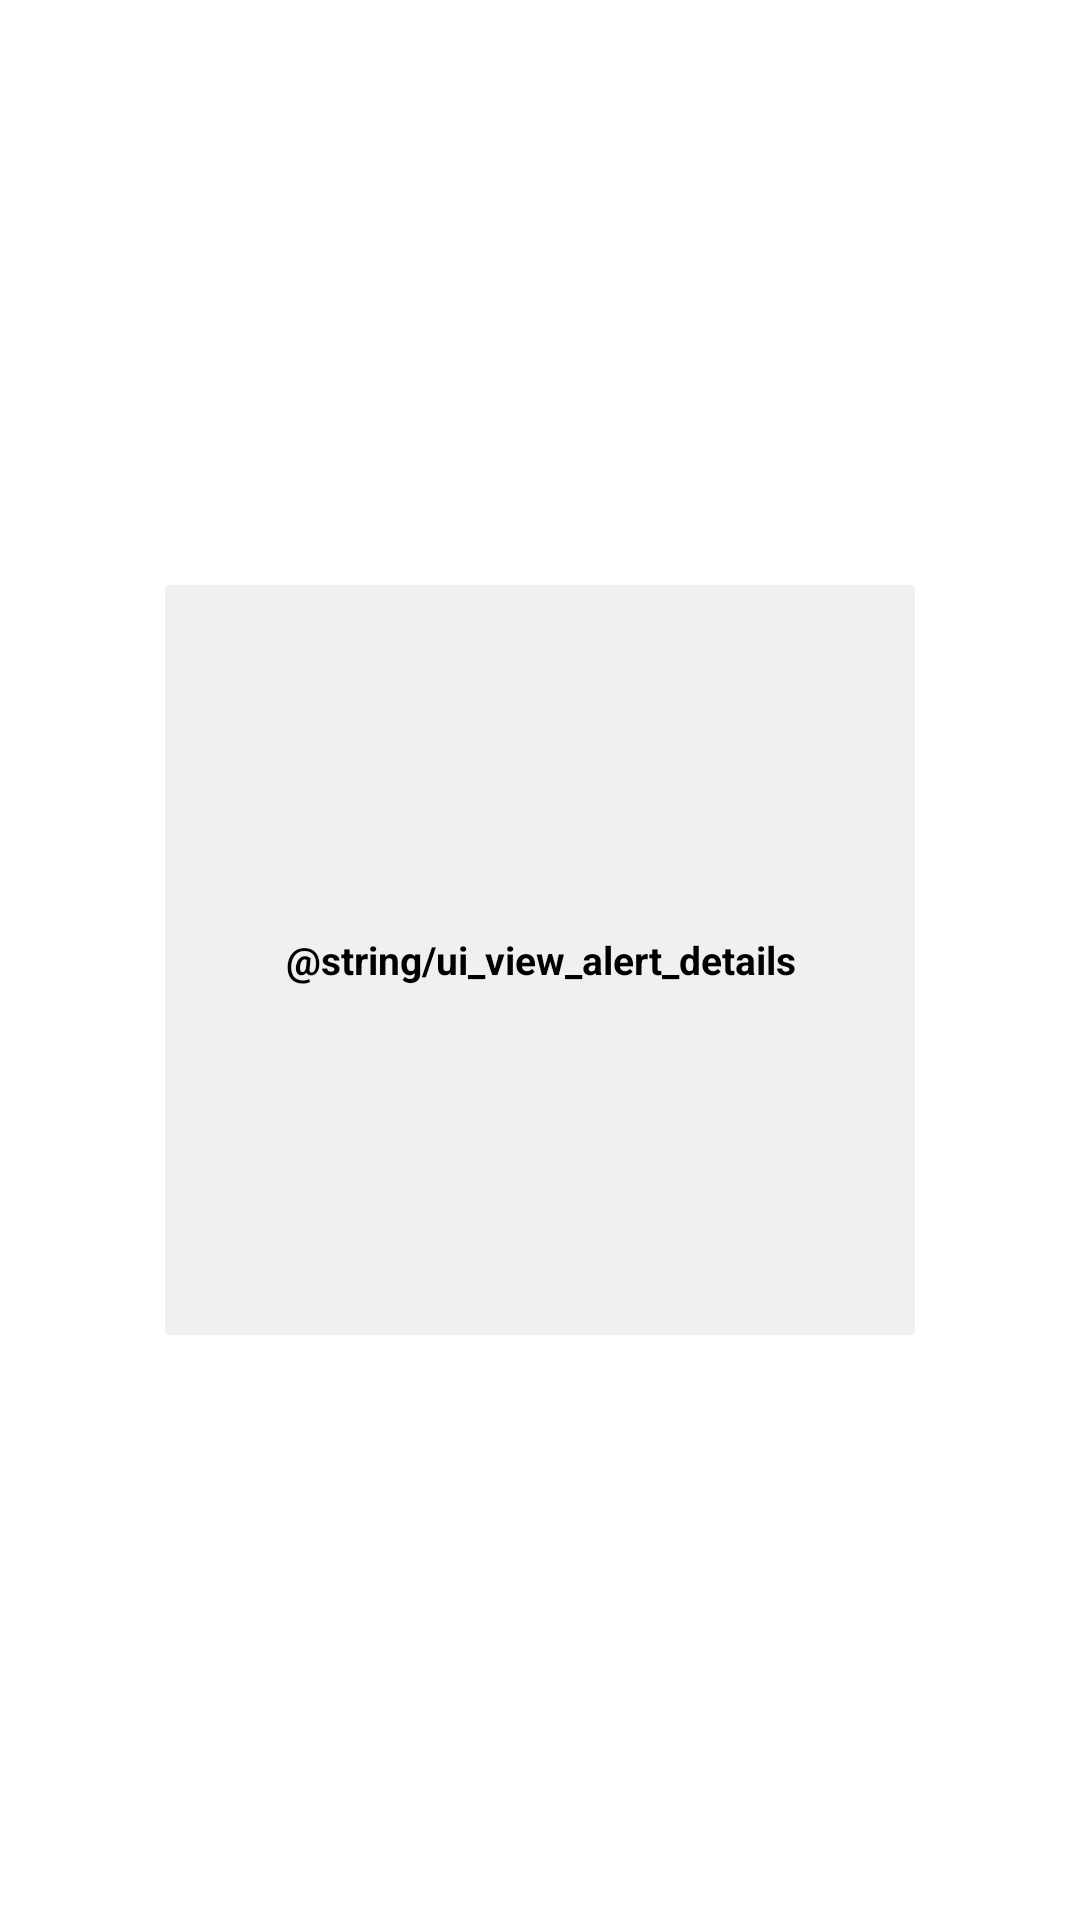

Write the Android layout XML for this screen, with the resource values it uses.
<!-- AndroidManifest.xml: application theme Theme.PQ -->
<!-- res/layout/layout_view_alert_details.xml -->
<?xml version="1.0" encoding="utf-8"?>
<androidx.constraintlayout.widget.ConstraintLayout
    xmlns:android="http://schemas.android.com/apk/res/android"
    xmlns:app="http://schemas.android.com/apk/res-auto"
    android:id="@+id/layout_view_alert_details"
    android:layout_width="match_parent"
    android:layout_height="match_parent">
    <com.google.android.material.textview.MaterialTextView
        android:id="@+id/vad_notifications_tv"
        android:layout_width="250dp"
        android:layout_height="250dp"
        android:text="@string/ui_view_alert_details"
        android:textSize="13sp"
        android:textStyle="bold"
        android:textColor="@color/colorDark"
        android:background="@color/colorLight"
        android:gravity="center"
        app:layout_constraintTop_toTopOf="parent"
        app:layout_constraintBottom_toBottomOf="parent"
        app:layout_constraintLeft_toLeftOf="parent"
        app:layout_constraintRight_toRightOf="parent"/>
    <androidx.constraintlayout.widget.Guideline
        android:id="@+id/vad_gl25_v"
        android:layout_width="0dp"
        android:layout_height="0dp"
        android:orientation="vertical"
        app:layout_constraintGuide_percent="0.25"/>
    <androidx.constraintlayout.widget.Guideline
        android:id="@+id/vad_gl50_v"
        android:layout_width="0dp"
        android:layout_height="0dp"
        android:orientation="vertical"
        app:layout_constraintGuide_percent="0.50"/>
    <androidx.constraintlayout.widget.Guideline
        android:id="@+id/vad_gl75_v"
        android:layout_width="0dp"
        android:layout_height="0dp"
        android:orientation="vertical"
        app:layout_constraintGuide_percent="0.75"/>
    <androidx.constraintlayout.widget.Guideline
        android:id="@+id/vad_gl25_h"
        android:layout_width="0dp"
        android:layout_height="0dp"
        android:orientation="horizontal"
        app:layout_constraintGuide_percent="0.25"/>
    <androidx.constraintlayout.widget.Guideline
        android:id="@+id/vad_gl50_h"
        android:layout_width="0dp"
        android:layout_height="0dp"
        android:orientation="horizontal"
        app:layout_constraintGuide_percent="0.50"/>
    <androidx.constraintlayout.widget.Guideline
        android:id="@+id/vad_gl75_h"
        android:layout_width="0dp"
        android:layout_height="0dp"
        android:orientation="horizontal"
        app:layout_constraintGuide_percent="0.75"/>
</androidx.constraintlayout.widget.ConstraintLayout>
<!-- resources referenced by this layout -->
<resources>
  <color name="colorDark">#000000</color>
  <color name="colorLight">#F0F0F0</color>
  <style name="Theme.PQ" parent="Theme.MaterialComponents.Light.NoActionBar">
          <item name="colorPrimaryDark">@color/colorLightPrimaryDark</item>
          <item name="colorPrimary">@color/colorLightPrimary</item>
          <item name="colorPrimaryVariant">@color/colorLightPrimaryVariant</item>
          <item name="colorSecondary">@color/colorLightSecondary</item>
          <item name="colorSecondaryVariant">@color/colorLightSecondaryVariant</item>
          <item name="background">@color/colorLightBackground</item>
          <item name="colorSurface">@color/colorLightSurface</item>
          <item name="colorError">@color/colorLightError</item>
          <item name="colorOnPrimary">@color/colorLightOnPrimary</item>
          <item name="colorOnSecondary">@color/colorLightOnSecondary</item>
          <item name="colorOnBackground">@color/colorLightOnBackground</item>
          <item name="colorOnSurface">@color/colorLightOnSurface</item>
          <item name="colorOnError">@color/colorLightOnError</item>
      </style>
  <color name="colorLightPrimaryDark">#bbbbbb</color>
  <color name="colorLightPrimary">#ededed</color>
  <color name="colorLightPrimaryVariant">#dfdfdf</color>
  <color name="colorLightSecondary">#455a64</color>
  <color name="colorLightSecondaryVariant">#37474f</color>
  <color name="colorLightBackground">#FFFFFF</color>
  <color name="colorLightSurface">#121212</color>
  <color name="colorLightError">#8B0000</color>
  <color name="colorLightOnPrimary">#FFFFFF</color>
  <color name="colorLightOnSecondary">#000000</color>
  <color name="colorLightOnBackground">#000000</color>
  <color name="colorLightOnSurface">#000000</color>
  <color name="colorLightOnError">#FFFFFF</color>
</resources>
